Dataset: bottles_sized (GitHub, fominykhartur/bottles_dataset). Classes: armanyak, balzamy, beer bottle, beer can, brendi, pink champagne, white champagne, cider, konyak, liker, rom, tekila, viski, vodka, pink wine, red wine, white wine.

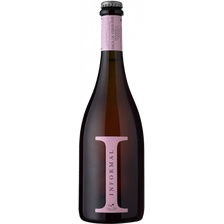
Label: pink champagne

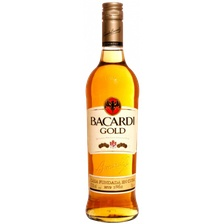
Label: rom

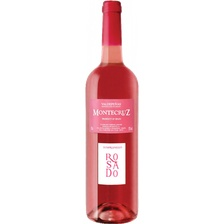
Label: pink wine

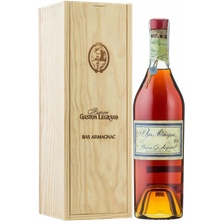
Label: armanyak

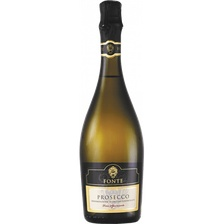
Label: white champagne

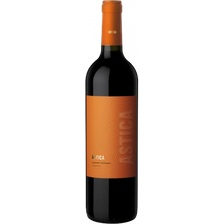
Label: red wine
